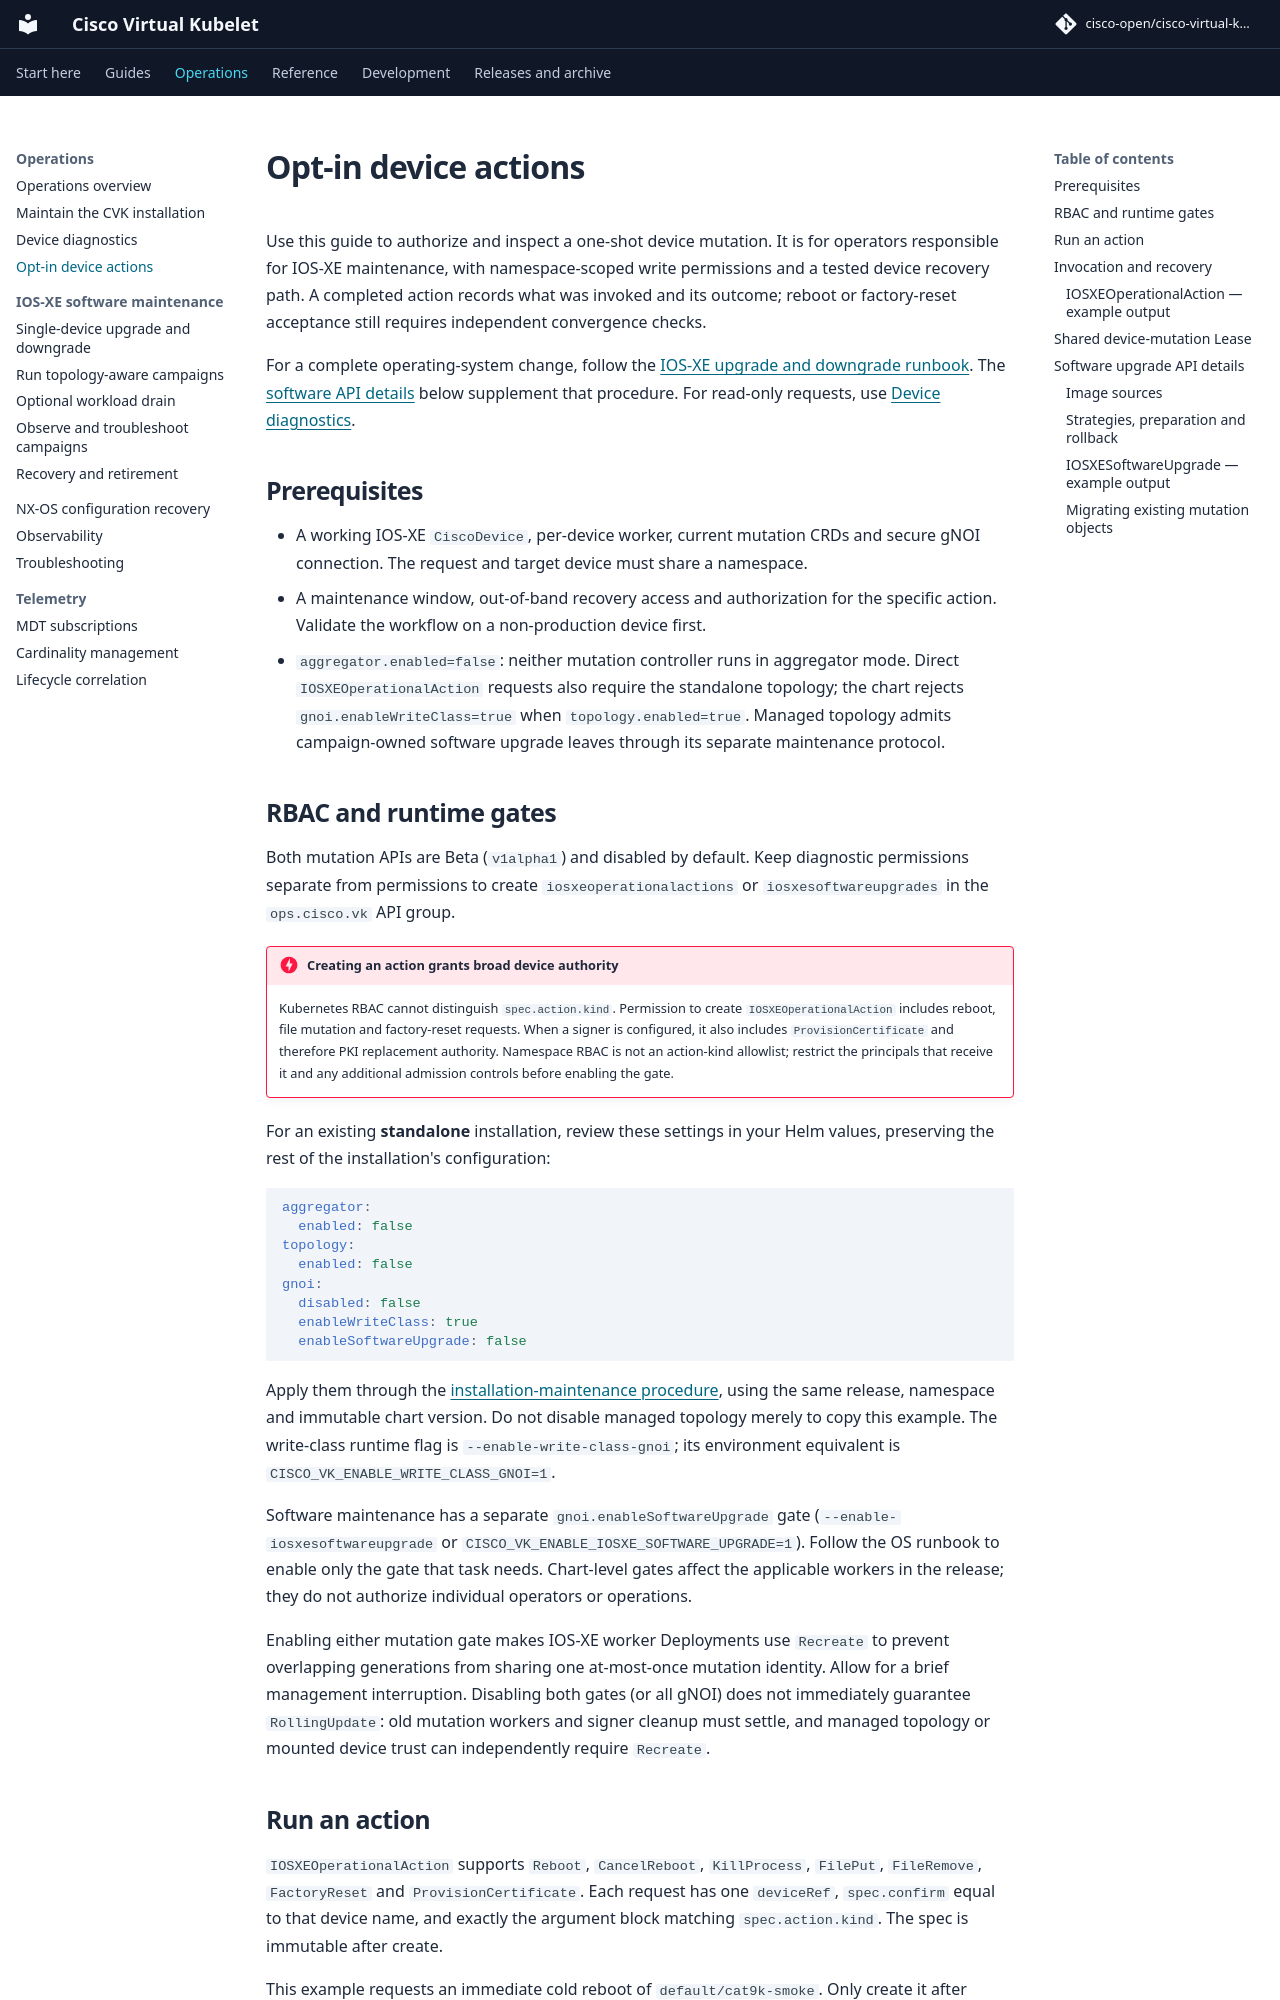

repository: cisco-open/cisco-virtual-kubelet · page: docs/device-actions/index.html · generator: mkdocs

# Opt-in device actions

Use this guide to authorize and inspect a one-shot device mutation. It is for
operators responsible for IOS-XE maintenance, with namespace-scoped write
permissions and a tested device recovery path. A completed action records what
was invoked and its outcome; reboot or factory-reset acceptance still requires
independent convergence checks.

For a complete operating-system change, follow the
[IOS-XE upgrade and downgrade runbook](gnoi-iosxe-upgrade-runbook.md). The
[software API details](#software-upgrade-api-details) below supplement that
procedure. For read-only requests, use [Device diagnostics](device-diagnostics.md).

## Prerequisites

- A working IOS-XE `CiscoDevice`, per-device worker, current mutation CRDs and
  secure gNOI connection. The request and target device must share a namespace.
- A maintenance window, out-of-band recovery access and authorization for the
  specific action. Validate the workflow on a non-production device first.
- `aggregator.enabled=false`: neither mutation controller runs in aggregator
  mode. Direct `IOSXEOperationalAction` requests also require the standalone
  topology; the chart rejects `gnoi.enableWriteClass=true` when
  `topology.enabled=true`. Managed topology admits campaign-owned software
  upgrade leaves through its separate maintenance protocol.

## RBAC and runtime gates

Both mutation APIs are Beta (`v1alpha1`) and disabled by default. Keep diagnostic
permissions separate from permissions to create `iosxeoperationalactions` or
`iosxesoftwareupgrades` in the `ops.cisco.vk` API group.

!!! danger "Creating an action grants broad device authority"
    Kubernetes RBAC cannot distinguish `spec.action.kind`. Permission to create
    `IOSXEOperationalAction` includes reboot, file mutation and factory-reset
    requests. When a signer is configured, it also includes
    `ProvisionCertificate` and therefore PKI replacement authority. Namespace
    RBAC is not an action-kind allowlist; restrict the principals that receive
    it and any additional admission controls before enabling the gate.

For an existing **standalone** installation, review these settings in your
Helm values, preserving the rest of the installation's configuration:

```yaml
aggregator:
  enabled: false
topology:
  enabled: false
gnoi:
  disabled: false
  enableWriteClass: true
  enableSoftwareUpgrade: false
```

Apply them through the [installation-maintenance procedure](installation-maintenance.md),
using the same release, namespace and immutable chart version. Do not disable
managed topology merely to copy this example. The write-class runtime flag is
`--enable-write-class-gnoi`; its environment equivalent is
`CISCO_VK_ENABLE_WRITE_CLASS_GNOI=1`.

Software maintenance has a separate `gnoi.enableSoftwareUpgrade` gate
(`--enable-iosxesoftwareupgrade` or
`CISCO_VK_ENABLE_IOSXE_SOFTWARE_UPGRADE=1`). Follow the OS runbook to enable only
the gate that task needs. Chart-level gates affect the applicable workers in
the release; they do not authorize individual operators or operations.

Enabling either mutation gate makes IOS-XE worker Deployments use `Recreate`
to prevent overlapping generations from sharing one at-most-once mutation
identity. Allow for a brief management interruption. Disabling both gates (or
all gNOI) does not immediately guarantee `RollingUpdate`: old mutation workers
and signer cleanup must settle, and managed topology or mounted device trust
can independently require `Recreate`.
